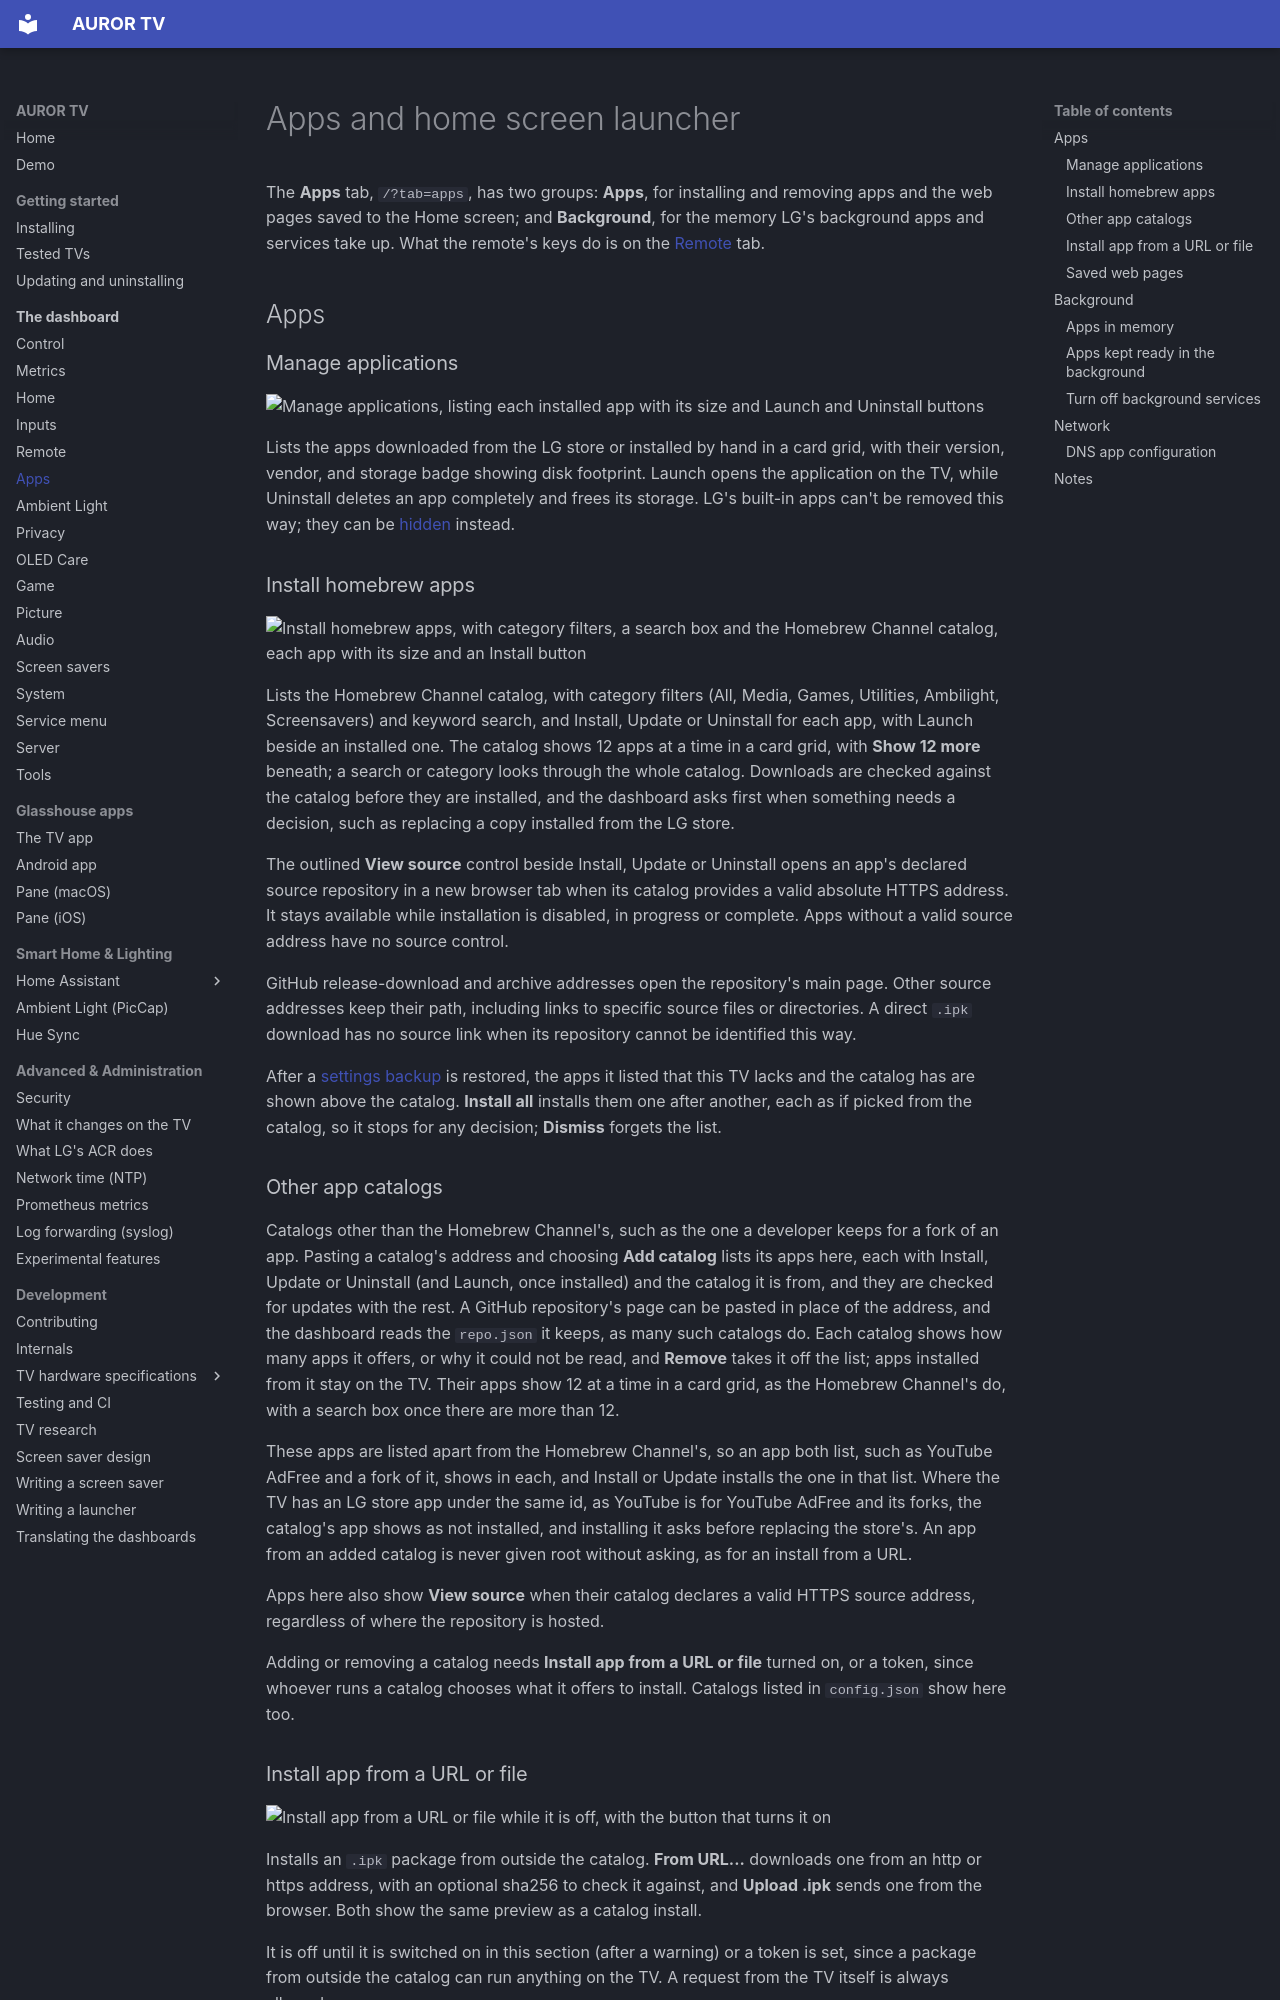

repository: ranzaWARE/auror-tv · page: dashboard/apps/index.html · generator: mkdocs

# Apps and home screen launcher

The **Apps** tab, `/?tab=apps`, has two groups: **Apps**, for installing and removing apps and the web pages saved to the Home screen; and **Background**, for the memory LG's background apps and services take up. What the remote's keys do is on the [Remote](remote.md) tab.

## Apps

### Manage applications

![Manage applications, listing each installed app with its size and Launch and Uninstall buttons](../screenshots/apps-manage.png)

Lists the apps downloaded from the LG store or installed by hand in a card grid, with their version, vendor, and storage badge showing disk footprint. Launch opens the application on the TV, while Uninstall deletes an app completely and frees its storage. LG's built-in apps can't be removed this way; they can be [hidden](home.md#hide-home-screen-system-apps) instead.

### Install homebrew apps

![Install homebrew apps, with category filters, a search box and the Homebrew Channel catalog, each app with its size and an Install button](../screenshots/apps-install.png)

Lists the Homebrew Channel catalog, with category filters (All, Media, Games, Utilities, Ambilight, Screensavers) and keyword search, and Install, Update or Uninstall for each app, with Launch beside an installed one. The catalog shows 12 apps at a time in a card grid, with **Show 12 more** beneath; a search or category looks through the whole catalog. Downloads are checked against the catalog before they are installed, and the dashboard asks first when something needs a decision, such as replacing a copy installed from the LG store.

The outlined **View source** control beside Install, Update or Uninstall opens an app's declared source repository in a new browser tab when its catalog provides a valid absolute HTTPS address. It stays available while installation is disabled, in progress or complete. Apps without a valid source address have no source control.

GitHub release-download and archive addresses open the repository's main page. Other source addresses keep their path, including links to specific source files or directories. A direct `.ipk` download has no source link when its repository cannot be identified this way.

After a [settings backup](server.md#glasshouse) is restored, the apps it listed that this TV lacks and the catalog has are shown above the catalog. **Install all** installs them one after another, each as if picked from the catalog, so it stops for any decision; **Dismiss** forgets the list.
